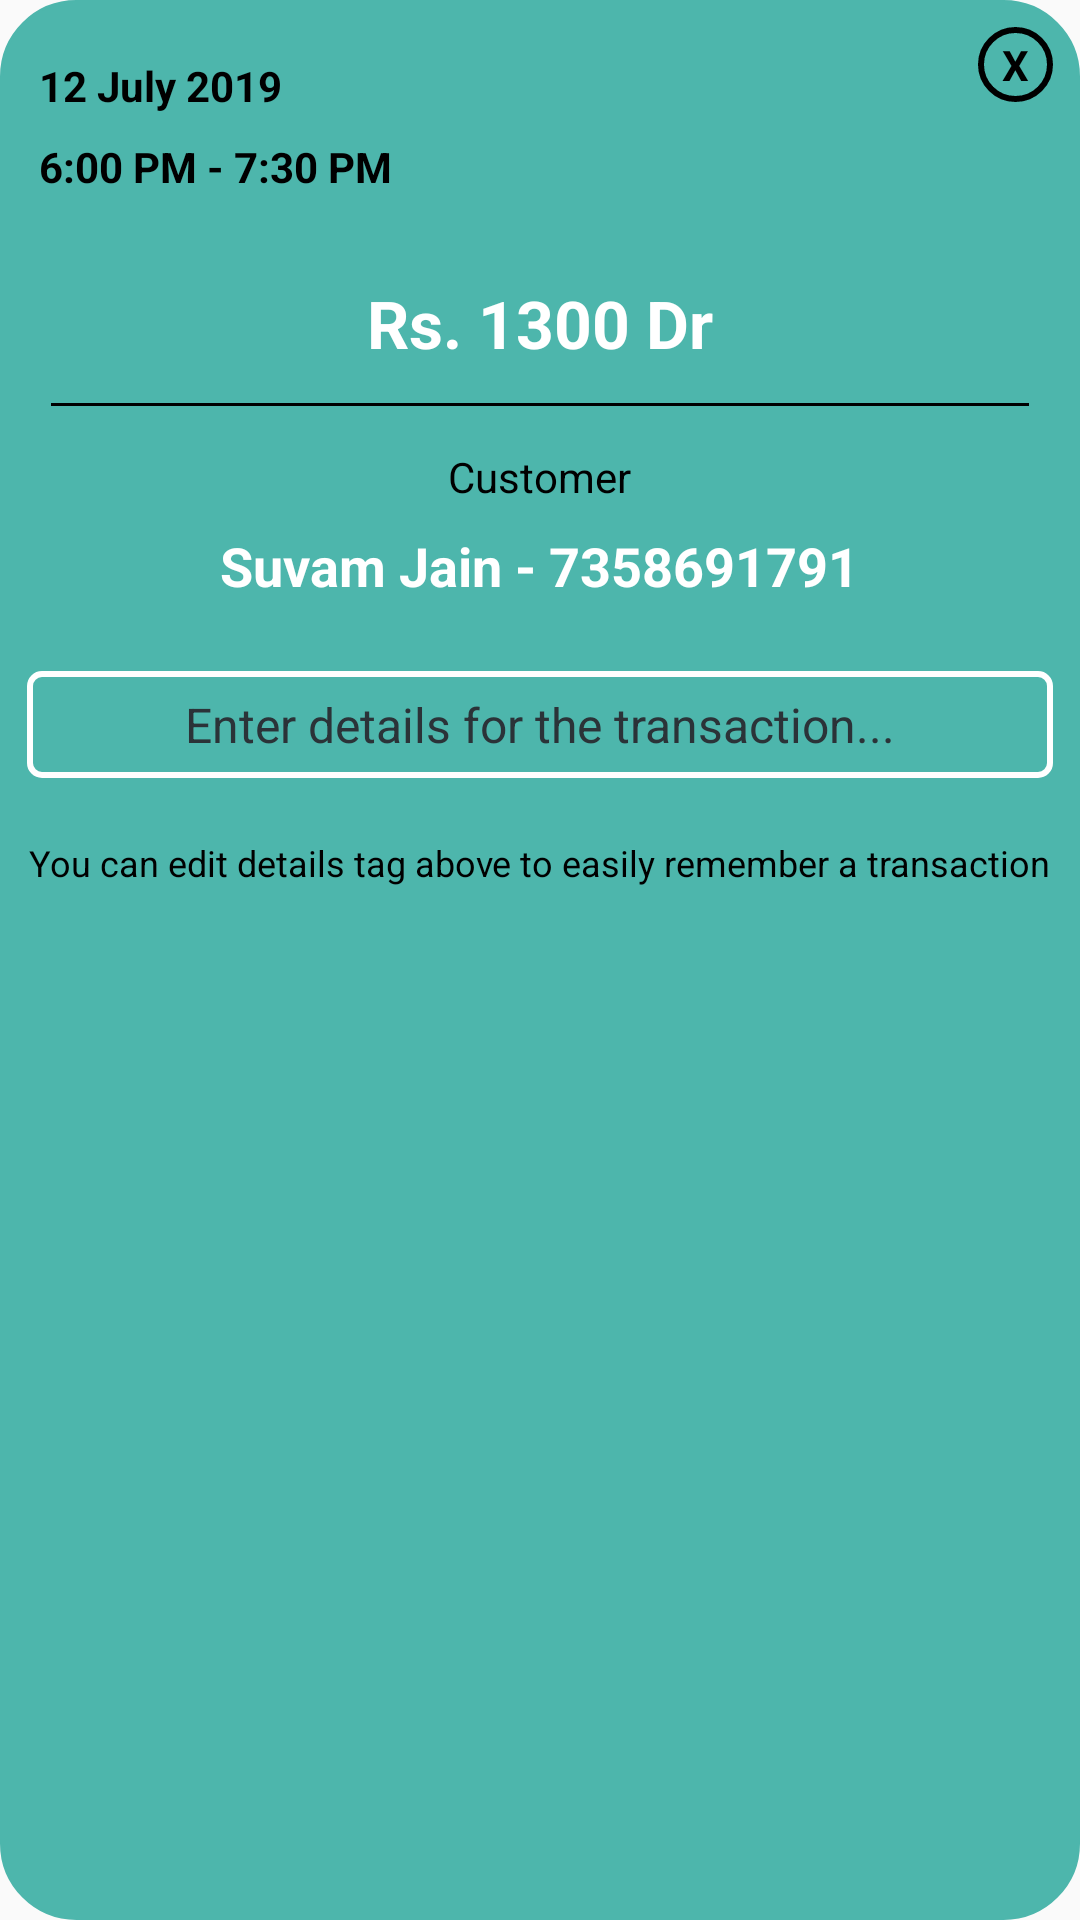

Write the Android layout XML for this screen, with the resource values it uses.
<!-- AndroidManifest.xml: application theme AppTheme -->
<!-- res/layout/settle_detail_popup.xml -->
<?xml version="1.0" encoding="utf-8"?>
<RelativeLayout xmlns:android="http://schemas.android.com/apk/res/android"
    xmlns:app="http://schemas.android.com/apk/res-auto"
    android:orientation="vertical"
    android:layout_width="350dp"
    android:layout_height="wrap_content"
    android:background="@drawable/rounded_corner"
    android:backgroundTint="@color/colorPrimary"
    android:padding="5dp"
    android:layout_gravity="center">

    <TextView
        android:id="@+id/txtclose"
        android:layout_width="25dp"
        android:layout_height="25dp"
        android:textColor="@color/black"
        android:layout_margin="4dp"
        android:text="X"
        android:textStyle="bold"
       android:layout_alignParentRight="true"
        android:gravity="center"
        android:background="@drawable/circle_background" />

    <LinearLayout
        android:layout_width="wrap_content"
        android:layout_height="wrap_content"
        android:id="@+id/detail_timing"
        android:layout_marginTop="5dp"
        android:padding="8dp"
        android:orientation="vertical">

        <TextView
            android:layout_width="wrap_content"
            android:layout_height="wrap_content"
            android:id="@+id/dialogDate"
            android:text="12 July 2019"
            android:textStyle="bold"
            android:textColor="@color/black"
            android:layout_marginTop="1dp"/>

        <TextView
            android:layout_width="wrap_content"
            android:layout_height="wrap_content"
            android:text="6:00 PM - 7:30 PM"
            android:id="@+id/dialogTime"
            android:textColor="@color/black"
            android:textStyle="bold"
            android:layout_marginTop="8dp"/>

    </LinearLayout>

    <TextView
        android:layout_width="wrap_content"
        android:layout_height="wrap_content"
        android:layout_below="@id/detail_timing"
        android:id="@+id/dialogAmt"
        android:layout_centerHorizontal="true"
        android:layout_marginTop="20dp"
        android:text="Rs. 1300 Dr"
        android:textStyle="bold"
        android:textSize="22sp"
        android:textColor="@color/white" />

    <View
        android:layout_width="wrap_content"
        android:layout_height="1dp"
        android:background="@color/black"
        android:id="@+id/popup_divider"
        android:layout_below="@id/dialogAmt"
        android:layout_margin="12dp"/>

    <TextView
        android:layout_width="wrap_content"
        android:layout_height="wrap_content"
        android:layout_below="@id/popup_divider"
        android:layout_centerHorizontal="true"
        android:layout_marginTop="2dp"
        android:singleLine="true"
        android:text="Customer"
        android:id="@+id/dialogCust"
        android:textColor="@color/black" />

    <TextView
        android:layout_width="wrap_content"
        android:layout_height="wrap_content"
        android:layout_below="@id/dialogCust"
        android:layout_centerHorizontal="true"
        android:layout_marginTop="8dp"
        android:maxLines="2"
        android:text="Suvam Jain - 7358691791"
        android:textSize="18sp"
        android:textAlignment="center"
        android:textStyle="bold"
        android:id="@+id/customer_details"
        android:textColor="@color/white" />

    <EditText
        android:layout_width="match_parent"
        android:layout_height="wrap_content"
        android:background="@drawable/spinner_background"
        android:backgroundTint="@color/white"
        android:layout_below="@id/customer_details"
        android:text=""
        android:hint="Enter details for the transaction..."
        android:textColorHint="@color/dark_grey"
        android:textAlignment="center"
        android:id="@+id/dialog_detail_view"
        android:layout_marginLeft="4dp"
        android:layout_marginRight="4dp"
        android:layout_marginBottom="4dp"
        android:layout_marginTop="15dp"
        android:textSize="16sp"
        android:maxLines="2"
        android:padding="15dp"
        android:textColor="@color/white"/>

    <TextView
        android:layout_width="wrap_content"
        android:layout_height="wrap_content"
        android:layout_below="@id/dialog_detail_view"
        android:layout_centerHorizontal="true"
        android:layout_marginTop="8dp"
        android:layout_marginBottom="20dp"
        android:text="@string/popup_tag"
        android:textSize="12sp"
        android:textAlignment="center"
        android:textColor="@color/black" />

    <Button
        android:id="@+id/btnSave"
        android:layout_width="wrap_content"
        android:layout_height="wrap_content"
        android:layout_below="@id/dialog_detail_view"
        android:padding="4dp"
        android:text="Save"
        android:layout_marginTop="25dp"
        android:layout_marginBottom="20dp"
        android:layout_centerHorizontal="true"
        android:background="@drawable/rounded_corner"
        android:textColor="@color/black"
        android:visibility="gone"/>

    <ProgressBar
        android:layout_width="wrap_content"
        android:layout_height="wrap_content"
        android:layout_centerInParent="true"
        android:progressTint="@color/white"
        android:id="@+id/details_progress"
        android:visibility="gone"/>

</RelativeLayout>
<!-- resources referenced by this layout -->
<resources>
  <color name="black">#000000</color>
  <color name="colorPrimary">#4db6ac</color>
  <color name="dark_grey">#2b3338</color>
  <color name="white">#ffffff</color>
  <!-- drawable circle_background (drawable-xxhdpi) -->
  <?xml version="1.0" encoding="utf-8"?>
  <shape
      xmlns:android="http://schemas.android.com/apk/res/android"
      android:shape="oval">
  
      <stroke
          android:width="2dp"
          android:color="#000000"/>
  
  </shape>
  <!-- drawable rounded_corner (drawable) -->
  <?xml version="1.0" encoding="utf-8"?>
  <shape xmlns:android="http://schemas.android.com/apk/res/android"
      android:shape="rectangle" android:padding="10dp">
      <solid android:color="@color/colorPrimaryLight"/>
      <stroke android:color="@color/white" android:width="1dp"/>
  
      <corners
          android:bottomRightRadius="25dp"
          android:bottomLeftRadius="25dp"
          android:topLeftRadius="25dp"
          android:topRightRadius="25dp"/>
  </shape>
  
  
  
  <!-- drawable spinner_background (drawable) -->
  <?xml version="1.0" encoding="utf-8"?>
  <layer-list xmlns:android="http://schemas.android.com/apk/res/android">
      <item
          android:bottom="8dp"
          android:top="8dp">
          <shape>
              <solid android:color="@android:color/transparent" />
              <corners android:radius="4dp" />
              <stroke
                  android:width="2dp"
                  android:color="#2b3338" />
              <padding
                  android:bottom="5dp"
                  android:right="-2dp"/>
          </shape>
      </item>
  </layer-list>
  <string name="popup_tag">You can edit details tag above to easily remember a transaction</string>
  <style name="AppTheme" parent="Theme.AppCompat.Light.DarkActionBar">
          
          <item name="colorPrimary">@color/colorPrimary</item>
          <item name="colorPrimaryDark">@color/colorPrimaryDark</item>
          <item name="colorAccent">@color/colorAccent</item>
          <item name="android:dropDownListViewStyle">@style/SpinnerStyle</item>
          <item name="android:itemBackground">@color/silver</item>
          
      </style>
  <color name="colorPrimaryLight">#82e9de</color>
  <color name="colorPrimaryDark">#00867d</color>
  <color name="colorAccent">#00867d</color>
  <style name="SpinnerStyle" parent="Widget.AppCompat.ListView.DropDown">
          <item name="android:divider">#d1d1d1</item>
          <item name="android:dividerHeight">0.5dp</item>
          <item name="android:background">@color/dark_grey</item>
      </style>
  <color name="silver">#f4f5f6</color>
</resources>
